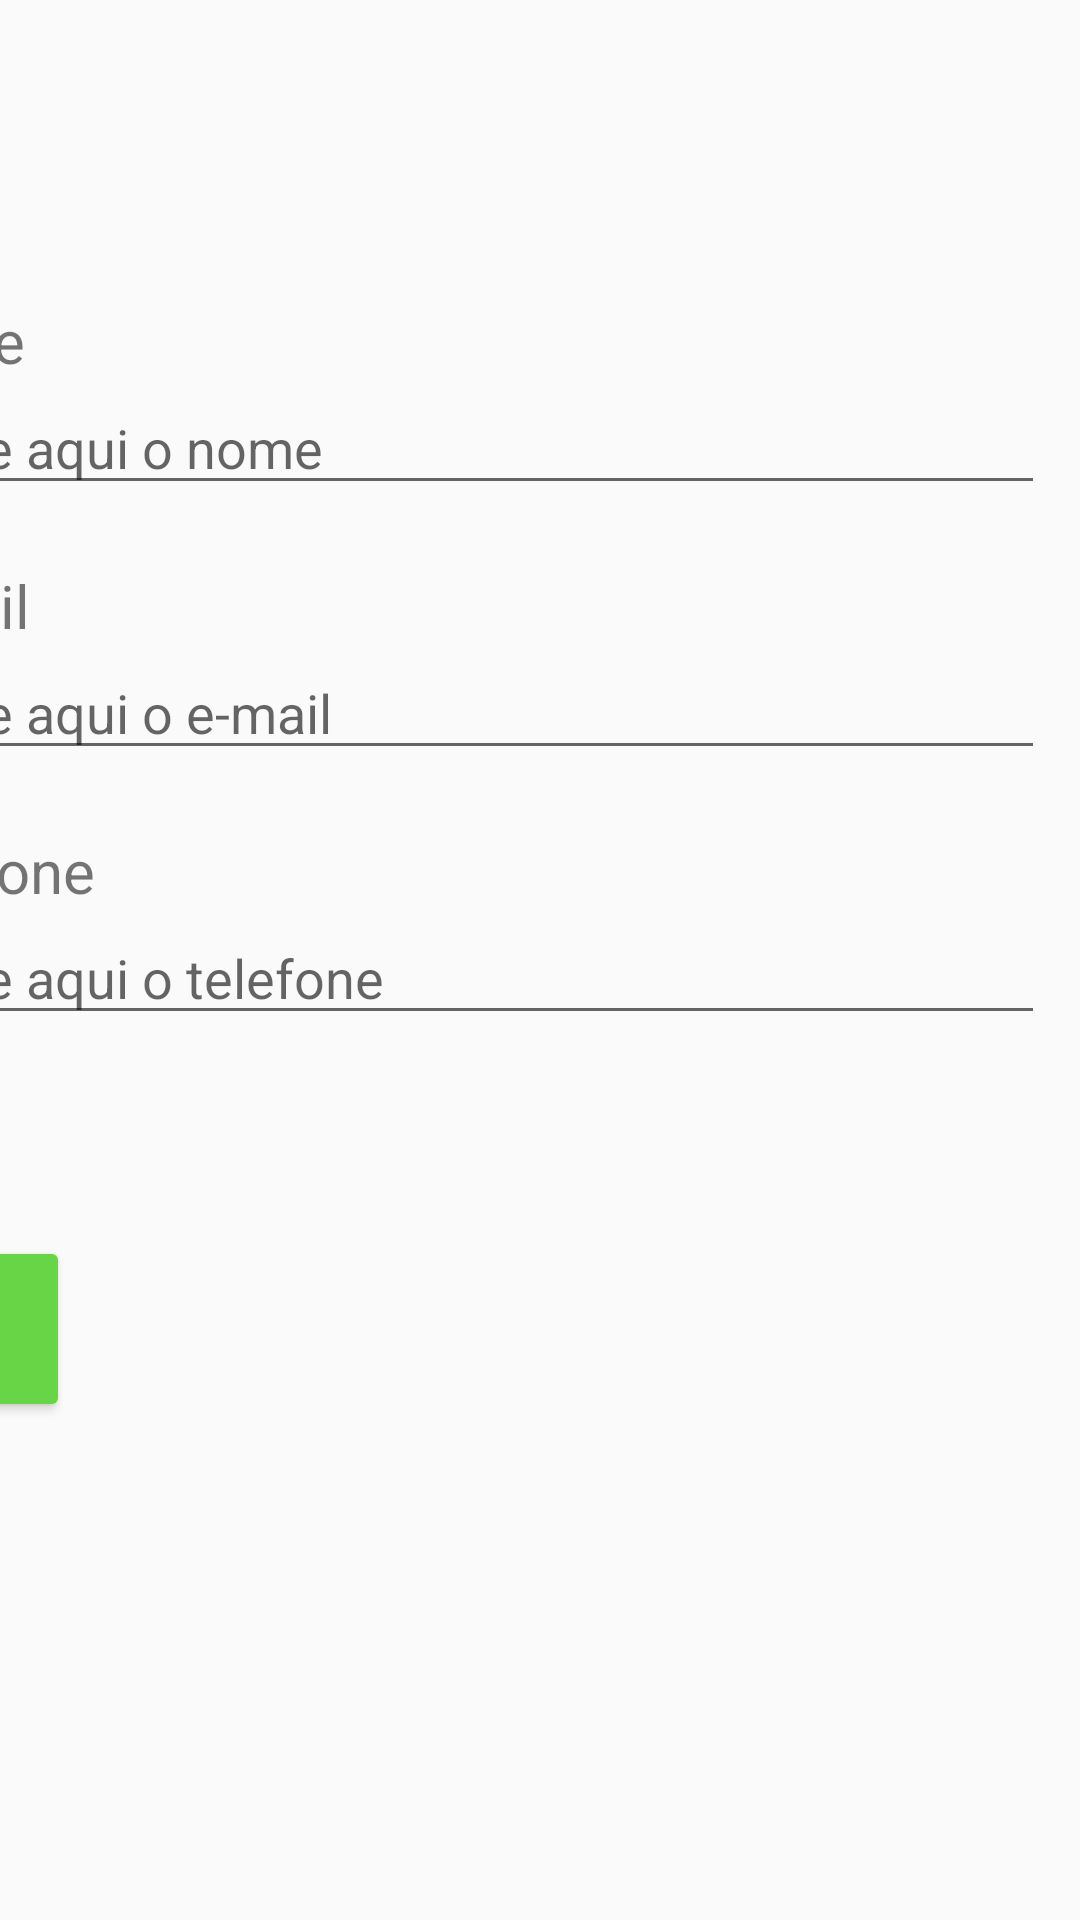

Write the Android layout XML for this screen, with the resource values it uses.
<!-- AndroidManifest.xml: application theme AppTheme -->
<!-- res/layout/activity_dados_do_participante.xml -->
<?xml version="1.0" encoding="utf-8"?>
<android.support.constraint.ConstraintLayout xmlns:android="http://schemas.android.com/apk/res/android"
    xmlns:app="http://schemas.android.com/apk/res-auto"
    xmlns:tools="http://schemas.android.com/tools"
    android:layout_width="match_parent"
    android:layout_height="match_parent"
    tools:context=".DadosDoParticipanteActivity">

    <ScrollView
        android:id="@+id/scrollView4"
        android:layout_width="406dp"
        android:layout_height="0dp"
        android:layout_marginStart="6dp"
        android:layout_marginTop="80dp"
        android:layout_marginEnd="6dp"
        android:layout_marginBottom="6dp"
        app:layout_constraintBottom_toBottomOf="parent"
        app:layout_constraintEnd_toEndOf="parent"
        app:layout_constraintHorizontal_bias="1.0"
        app:layout_constraintStart_toStartOf="parent"
        app:layout_constraintTop_toTopOf="parent"
        app:layout_constraintVertical_bias="1.0">

        <LinearLayout
            android:id="@+id/linearLayout3"
            android:layout_width="match_parent"
            android:layout_height="wrap_content"
            android:orientation="vertical">

            <TextView
                android:id="@+id/txtDPNome"
                android:layout_width="match_parent"
                android:layout_height="wrap_content"
                android:layout_marginStart="6dp"
                android:layout_marginLeft="10dp"
                android:layout_marginTop="20dp"
                android:layout_marginEnd="6dp"
                android:layout_marginRight="10dp"
                android:text="@string/ie_nome"
                android:textSize="20sp" />

            <EditText
                android:id="@+id/edtDPNome"
                android:layout_width="match_parent"
                android:layout_height="wrap_content"
                android:layout_marginStart="6dp"
                android:layout_marginLeft="10dp"
                android:layout_marginEnd="6dp"
                android:layout_marginRight="10dp"
                android:ems="10"
                android:hint="@string/ie_digite_nome"
                android:inputType="textPersonName"
                android:textSize="18sp" />

            <TextView
                android:id="@+id/txtDPEmail"
                android:layout_width="match_parent"
                android:layout_height="wrap_content"
                android:layout_marginStart="6dp"
                android:layout_marginLeft="10dp"
                android:layout_marginTop="20dp"
                android:layout_marginEnd="6dp"
                android:layout_marginRight="10dp"
                android:text="@string/ie_email"
                android:textSize="20sp" />

            <EditText
                android:id="@+id/edtDPEmail"
                android:layout_width="match_parent"
                android:layout_height="wrap_content"
                android:layout_marginStart="6dp"
                android:layout_marginLeft="10dp"
                android:layout_marginEnd="6dp"
                android:layout_marginRight="10dp"
                android:ems="10"
                android:hint="@string/ie_digite_email"
                android:inputType="textPersonName"
                android:textSize="18sp" />

            <TextView
                android:id="@+id/txtDPTelefone"
                android:layout_width="match_parent"
                android:layout_height="wrap_content"
                android:layout_marginStart="6dp"
                android:layout_marginLeft="10dp"
                android:layout_marginTop="20dp"
                android:layout_marginEnd="6dp"
                android:layout_marginRight="10dp"
                android:text="@string/ie_telefone"
                android:textSize="20sp" />

            <EditText
                android:id="@+id/edtDPTelefone"
                android:layout_width="match_parent"
                android:layout_height="wrap_content"
                android:layout_marginStart="6dp"
                android:layout_marginLeft="10dp"
                android:layout_marginEnd="6dp"
                android:layout_marginRight="10dp"
                android:ems="10"
                android:hint="@string/ie_digite_telefone"
                android:inputType="number"
                android:textSize="18sp" />

            <TextView
                android:id="@+id/txtDPConhecimentoTema"
                android:layout_width="match_parent"
                android:layout_height="wrap_content"
                android:layout_marginStart="6dp"
                android:layout_marginLeft="10dp"
                android:layout_marginTop="20dp"
                android:layout_marginEnd="6dp"
                android:layout_marginRight="10dp"
                android:textSize="20sp" />

            <Button
                android:id="@+id/btnDPCadastrar"
                android:layout_width="69dp"
                android:layout_height="62dp"
                android:layout_marginStart="6dp"
                android:layout_marginLeft="10dp"
                android:layout_marginTop="20dp"
                android:layout_marginEnd="6dp"
                android:layout_weight="1"
                android:backgroundTint="@color/verdeBtn"
                android:drawableStart="@drawable/baseline_undo_white_18dp"
                android:fontFamily="sans-serif"
                android:textAllCaps="false"
                android:textColor="@color/brancoText"
                android:textSize="20sp" />

        </LinearLayout>
    </ScrollView>

</android.support.constraint.ConstraintLayout>
<!-- resources referenced by this layout -->
<resources>
  <color name="brancoText">#ffffff</color>
  <color name="verdeBtn">#67D545</color>
  <string name="ie_digite_email">Digite aqui o e-mail</string>
  <string name="ie_digite_nome">Digite aqui o nome</string>
  <string name="ie_digite_telefone">Digite aqui o telefone</string>
  <string name="ie_email">E-mail</string>
  <string name="ie_nome">Nome</string>
  <string name="ie_telefone">Telefone</string>
  <style name="AppTheme" parent="Theme.AppCompat.Light.NoActionBar">
          
          <item name="colorPrimary">@color/colorPrimary</item>
          <item name="colorPrimaryDark">@color/colorPrimaryDark</item>
          <item name="colorAccent">@color/colorPrimary</item>
          
  
      </style>
  <color name="colorPrimary">#008577</color>
  <color name="colorPrimaryDark">#00574B</color>
</resources>
